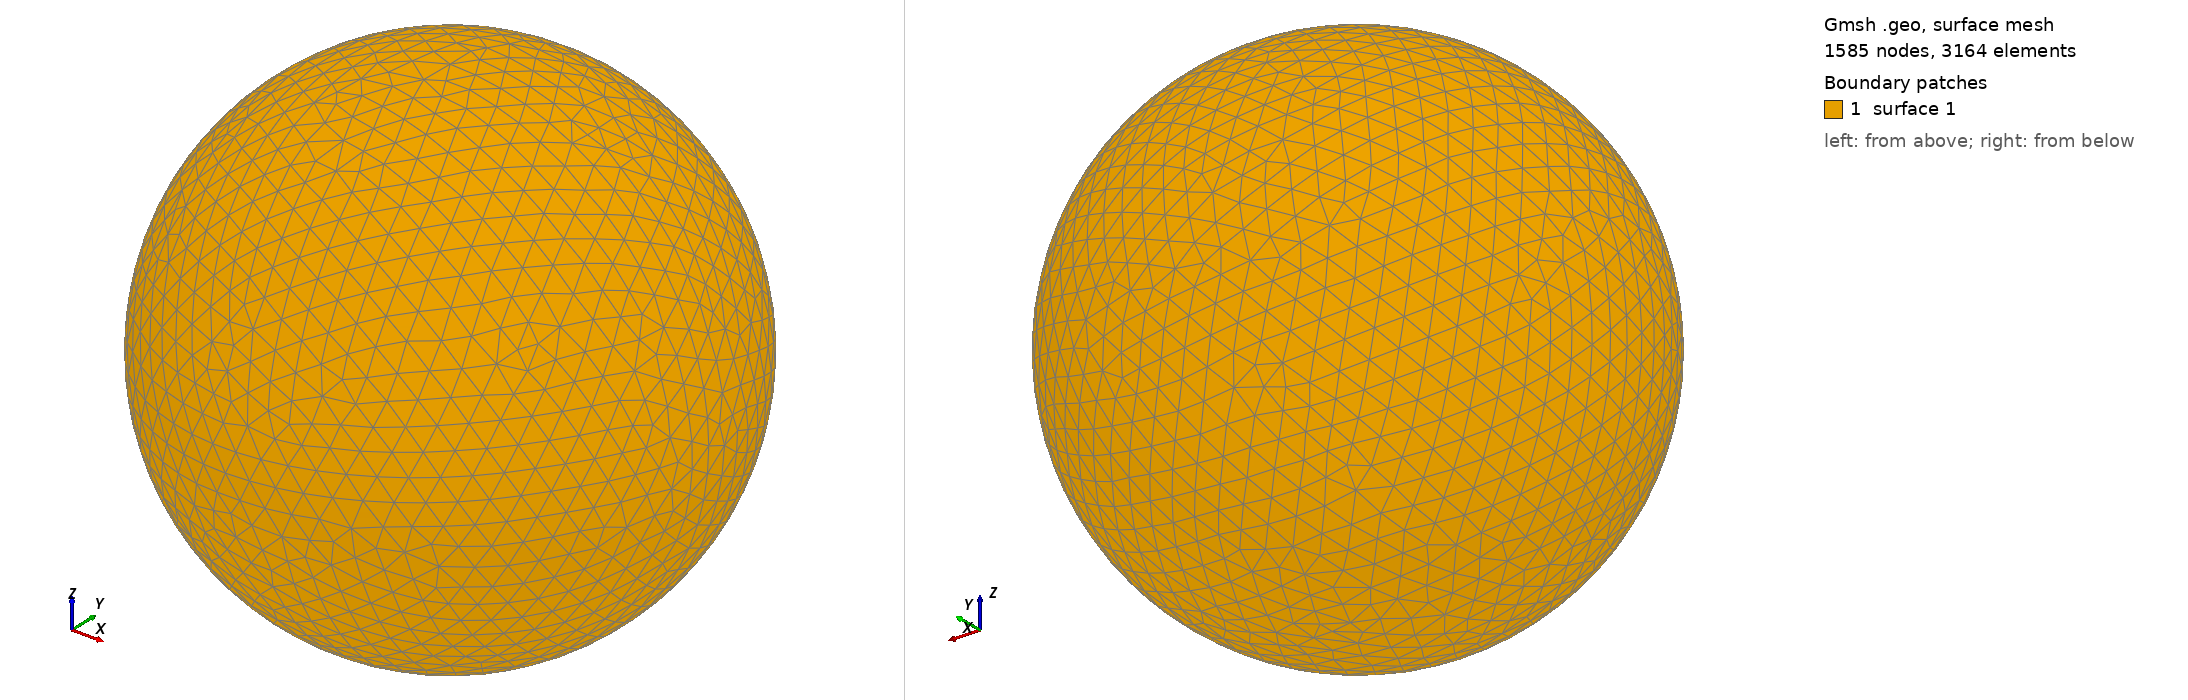

Gmsh geometry script, surface-meshed: 1585 nodes, 3164 surface elements. Boundary patches (legend numbers): 1 surface 1. Left view from above one corner, right view from below the opposite corner. The script declares no physical surfaces, so the legend lists its geometric surfaces. The drawing asked Gmsh for element sizes between 1% and 20% of the model's largest extent; the script's own settings can give other sizes.

=== shot0098.geo (drawn) ===
SetFactory("OpenCASCADE");
Point(1) = {0,0,0,0};
Sphere(1) = {0,0,0,0.00187300};
MeshSize{ PointsOf{ Surface{:}; } } = 0.000187300;
Mesh.ElementOrder=1;
Mesh.Format=39;
